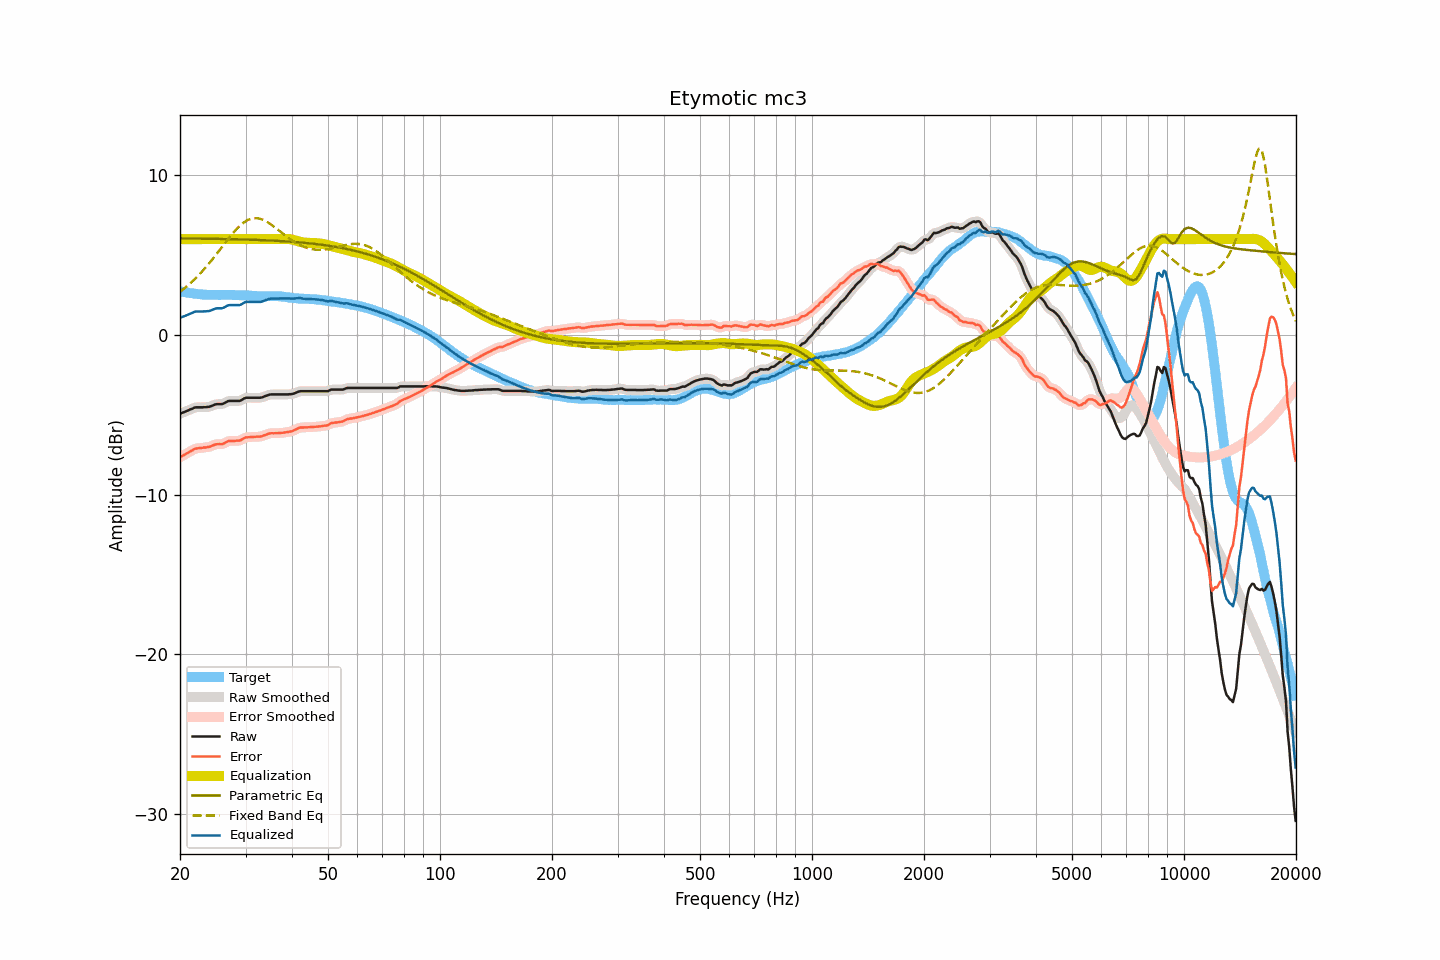

Source data for this figure (header and first rows):
frequency, raw, smoothed, error, error_smoothed, equalization, parametric_eq, fixed_band_eq, equalized_raw, equalized_smoothed, target
20.00, -4.93, -4.93, -7.66, -7.66, 6.00, 6.05, 2.71, 1.07, 1.07, 2.73
20.20, -4.89, -4.89, -7.60, -7.60, 6.00, 6.05, 2.78, 1.11, 1.11, 2.71
20.40, -4.85, -4.85, -7.54, -7.55, 6.00, 6.04, 2.86, 1.15, 1.15, 2.69
20.61, -4.81, -4.81, -7.49, -7.49, 6.00, 6.04, 2.94, 1.19, 1.19, 2.68
20.81, -4.77, -4.77, -7.43, -7.43, 6.00, 6.04, 3.03, 1.23, 1.23, 2.66
21.02, -4.73, -4.73, -7.38, -7.37, 6.00, 6.04, 3.11, 1.27, 1.27, 2.65
21.23, -4.68, -4.68, -7.31, -7.32, 6.00, 6.04, 3.20, 1.32, 1.32, 2.63
21.44, -4.64, -4.64, -7.26, -7.26, 6.00, 6.04, 3.29, 1.36, 1.36, 2.62
21.66, -4.60, -4.59, -7.21, -7.20, 6.00, 6.04, 3.39, 1.40, 1.41, 2.61
21.87, -4.55, -4.56, -7.14, -7.15, 6.00, 6.04, 3.48, 1.45, 1.44, 2.59
22.09, -4.53, -4.54, -7.11, -7.11, 6.00, 6.04, 3.58, 1.47, 1.46, 2.58
22.31, -4.53, -4.53, -7.10, -7.09, 6.00, 6.03, 3.68, 1.47, 1.47, 2.57
22.54, -4.53, -4.53, -7.09, -7.08, 6.00, 6.03, 3.79, 1.47, 1.47, 2.56
22.76, -4.53, -4.53, -7.07, -7.07, 6.00, 6.03, 3.90, 1.47, 1.47, 2.54
22.99, -4.53, -4.53, -7.06, -7.06, 6.00, 6.03, 4.00, 1.47, 1.47, 2.53
23.22, -4.52, -4.52, -7.04, -7.05, 6.00, 6.03, 4.12, 1.48, 1.48, 2.52
23.45, -4.52, -4.52, -7.04, -7.04, 6.00, 6.03, 4.23, 1.48, 1.48, 2.52
23.69, -4.51, -4.51, -7.02, -7.03, 6.00, 6.03, 4.35, 1.49, 1.49, 2.51
23.92, -4.50, -4.50, -7.01, -7.01, 6.00, 6.02, 4.47, 1.50, 1.50, 2.51
24.16, -4.47, -4.47, -6.98, -6.98, 6.00, 6.02, 4.59, 1.53, 1.53, 2.51
24.40, -4.43, -4.43, -6.94, -6.94, 6.00, 6.02, 4.72, 1.57, 1.57, 2.51
24.65, -4.39, -4.39, -6.90, -6.90, 6.00, 6.02, 4.84, 1.61, 1.61, 2.51
24.89, -4.35, -4.35, -6.86, -6.86, 6.00, 6.02, 4.97, 1.65, 1.65, 2.51
25.14, -4.33, -4.33, -6.84, -6.84, 6.00, 6.02, 5.10, 1.67, 1.67, 2.51
25.39, -4.33, -4.33, -6.84, -6.84, 6.00, 6.01, 5.23, 1.67, 1.67, 2.51
25.65, -4.33, -4.33, -6.83, -6.84, 6.00, 6.01, 5.36, 1.67, 1.67, 2.50
25.91, -4.33, -4.32, -6.84, -6.83, 6.00, 6.01, 5.49, 1.67, 1.68, 2.51
26.16, -4.30, -4.29, -6.81, -6.80, 6.00, 6.01, 5.62, 1.70, 1.71, 2.51
26.43, -4.24, -4.24, -6.75, -6.76, 6.00, 6.01, 5.75, 1.76, 1.76, 2.51
26.69, -4.19, -4.19, -6.70, -6.70, 6.00, 6.00, 5.88, 1.81, 1.81, 2.51
26.96, -4.14, -4.15, -6.65, -6.66, 6.00, 6.00, 6.01, 1.86, 1.85, 2.51
27.23, -4.13, -4.13, -6.64, -6.64, 6.00, 6.00, 6.14, 1.87, 1.87, 2.51
27.50, -4.13, -4.13, -6.64, -6.63, 6.00, 6.00, 6.26, 1.87, 1.87, 2.51
27.77, -4.13, -4.13, -6.63, -6.63, 6.00, 6.00, 6.38, 1.87, 1.87, 2.50
28.05, -4.13, -4.13, -6.63, -6.63, 6.00, 5.99, 6.50, 1.87, 1.87, 2.50
28.33, -4.13, -4.13, -6.62, -6.63, 6.00, 5.99, 6.61, 1.87, 1.87, 2.49
28.62, -4.13, -4.13, -6.62, -6.62, 6.00, 5.99, 6.72, 1.87, 1.87, 2.49
28.90, -4.13, -4.12, -6.62, -6.61, 6.00, 5.99, 6.81, 1.87, 1.88, 2.49
29.19, -4.09, -4.08, -6.58, -6.57, 6.00, 5.98, 6.91, 1.91, 1.92, 2.49
29.48, -4.03, -4.03, -6.51, -6.51, 6.00, 5.98, 6.99, 1.97, 1.97, 2.48
29.78, -3.97, -3.98, -6.45, -6.46, 6.00, 5.98, 7.07, 2.03, 2.02, 2.48
30.08, -3.93, -3.94, -6.41, -6.42, 6.00, 5.97, 7.13, 2.07, 2.06, 2.48
30.38, -3.93, -3.93, -6.41, -6.40, 6.00, 5.97, 7.19, 2.07, 2.07, 2.48
30.68, -3.93, -3.93, -6.40, -6.40, 6.00, 5.97, 7.23, 2.07, 2.07, 2.47
30.99, -3.93, -3.93, -6.40, -6.39, 6.00, 5.96, 7.27, 2.07, 2.07, 2.47
31.30, -3.93, -3.93, -6.38, -6.39, 6.00, 5.96, 7.29, 2.07, 2.07, 2.45
31.61, -3.93, -3.93, -6.38, -6.38, 6.00, 5.96, 7.31, 2.07, 2.07, 2.45
31.93, -3.93, -3.93, -6.38, -6.37, 6.00, 5.95, 7.31, 2.07, 2.07, 2.45
32.24, -3.93, -3.93, -6.37, -6.37, 6.00, 5.95, 7.31, 2.07, 2.07, 2.44
32.57, -3.93, -3.93, -6.36, -6.37, 6.00, 5.95, 7.29, 2.07, 2.07, 2.43
32.89, -3.93, -3.93, -6.36, -6.35, 6.00, 5.94, 7.27, 2.07, 2.07, 2.43
33.22, -3.91, -3.90, -6.34, -6.33, 6.00, 5.94, 7.23, 2.09, 2.10, 2.43
33.55, -3.87, -3.87, -6.30, -6.30, 6.00, 5.93, 7.20, 2.13, 2.13, 2.43
33.89, -3.83, -3.83, -6.26, -6.26, 6.00, 5.93, 7.14, 2.17, 2.17, 2.43
34.23, -3.80, -3.79, -6.23, -6.22, 6.00, 5.93, 7.09, 2.20, 2.21, 2.43
34.57, -3.76, -3.76, -6.19, -6.19, 6.00, 5.92, 7.03, 2.24, 2.24, 2.43
34.92, -3.73, -3.74, -6.16, -6.17, 6.00, 5.92, 6.96, 2.27, 2.26, 2.43
35.27, -3.72, -3.72, -6.15, -6.15, 6.00, 5.91, 6.89, 2.28, 2.28, 2.43
35.62, -3.72, -3.72, -6.16, -6.15, 6.00, 5.91, 6.82, 2.28, 2.28, 2.44
35.97, -3.72, -3.72, -6.15, -6.15, 6.00, 5.90, 6.74, 2.28, 2.28, 2.43
... 635 more rows
